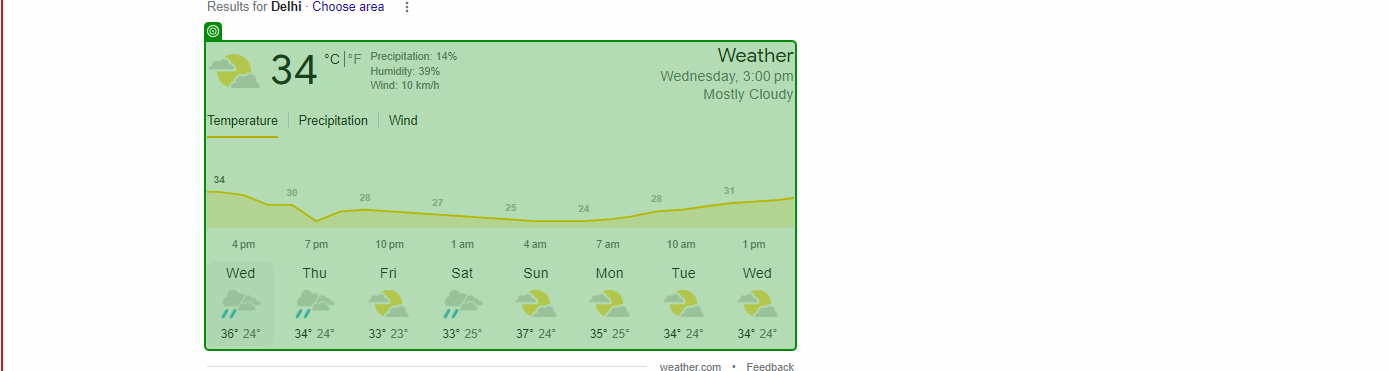
Task: Ericsson Travel Desk
Workflow: Learn Take Screenshot

Step 1: screenshot-of of the element 'wob_wc' in window 'weather in delhi - Google Search' (chrome.exe)
